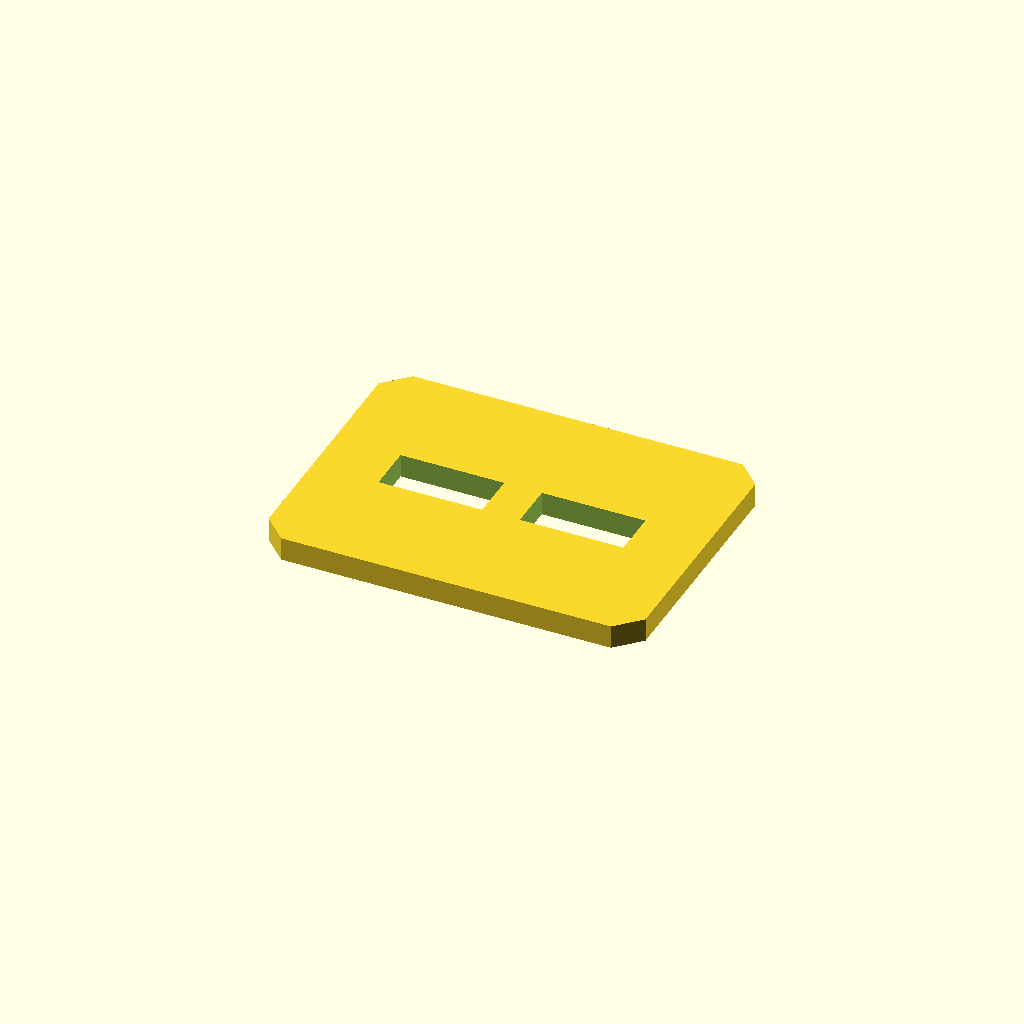
Cell 1: rendered with the file's own defaults.
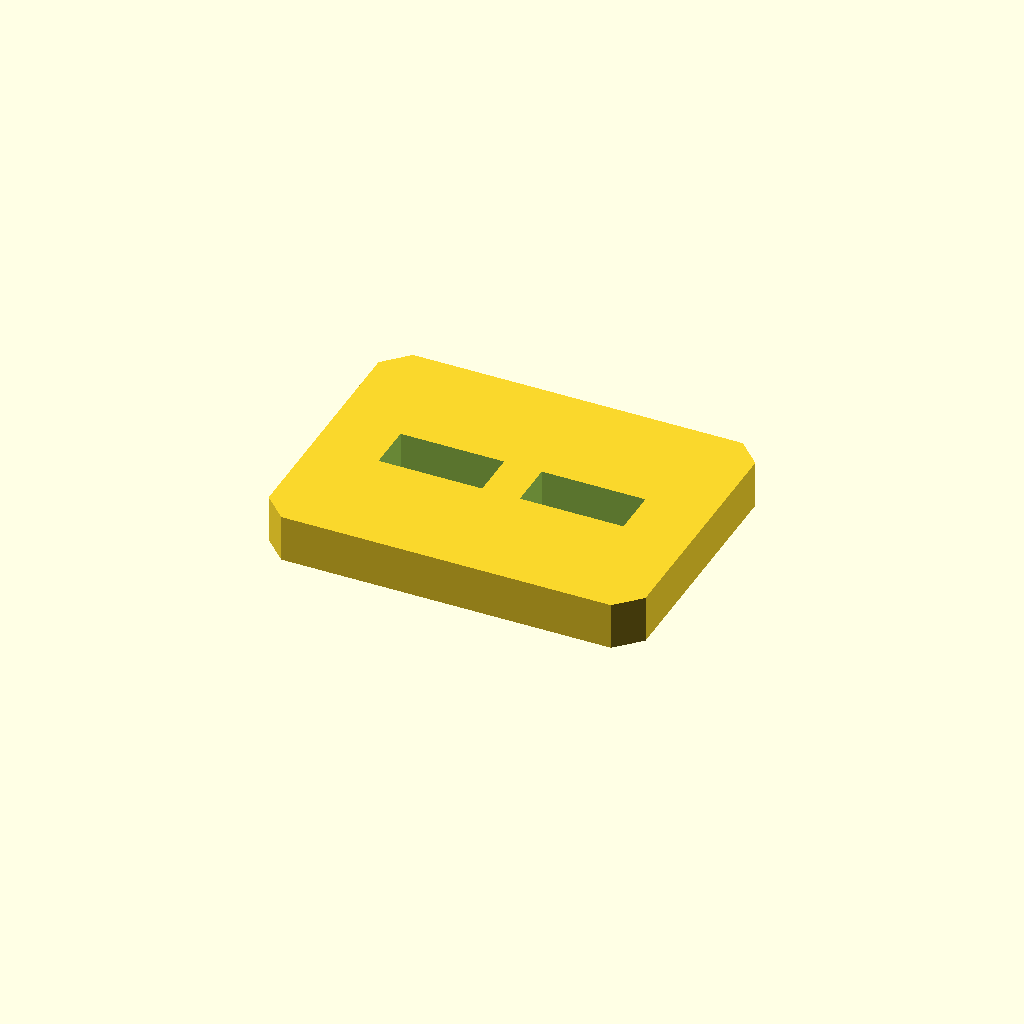
Cell 2 — plate_t set to 10, the other parameters unchanged.
One fixed orthographic camera (rotation 55°, 0°, 25°; colour scheme Cornfield) for every cell.
OpenSCAD source file optional_data/data/sketch2/voidplates/part_0033.scad:
$fn = 32;

// ----------------------------------------------------------------------
// Windowed plate: 2 voids, 80 x 60 x 5 mm
// ----------------------------------------------------------------------

// --- parameters (mm) ---
plate_l = 80;             // plate length, X
plate_w = 60;             // plate width, Y
plate_t = 5;              // plate thickness, Z
edge_margin = 10;         // wall from the plate edge to any window
windows = 2;              // number of windows in the row
win_l = 22;               // window length
win_w = 10;               // window width
win_pitch = 30;           // window pitch along X
depth_1 = 5;              // depth of void 1 (full thickness = through)
depth_2 = 5;              // depth of void 2 (full thickness = through)
corner_c = 5;             // corner chamfer of the plate

profile = [[5, 0], [75, 0], [80, 5], [80, 55], [75, 60], [5, 60], [0, 55], [0, 5]];  // primary outline, 8 points, counter clockwise
void_1 = [[14, 25], [36, 25], [36, 35], [14, 35]];  // window 1 of the row, 4 points
void_2 = [[44, 25], [66, 25], [66, 35], [44, 35]];  // window 2 of the row, 4 points

// --- the one profile operation ---
difference() {
  linear_extrude(height = plate_t) polygon(points = profile);
  translate([0, 0, -1])
    linear_extrude(height = plate_t + 2) polygon(points = void_1);
  translate([0, 0, -1])
    linear_extrude(height = plate_t + 2) polygon(points = void_2);
}
Customizer parameters (derived from the source; name, type, default, range or options):
plate_l: number, default 80
plate_w: number, default 60
plate_t: number, default 5
edge_margin: number, default 10
windows: number, default 2
win_l: number, default 22
win_w: number, default 10
win_pitch: number, default 30
depth_1: number, default 5
depth_2: number, default 5
corner_c: number, default 5
